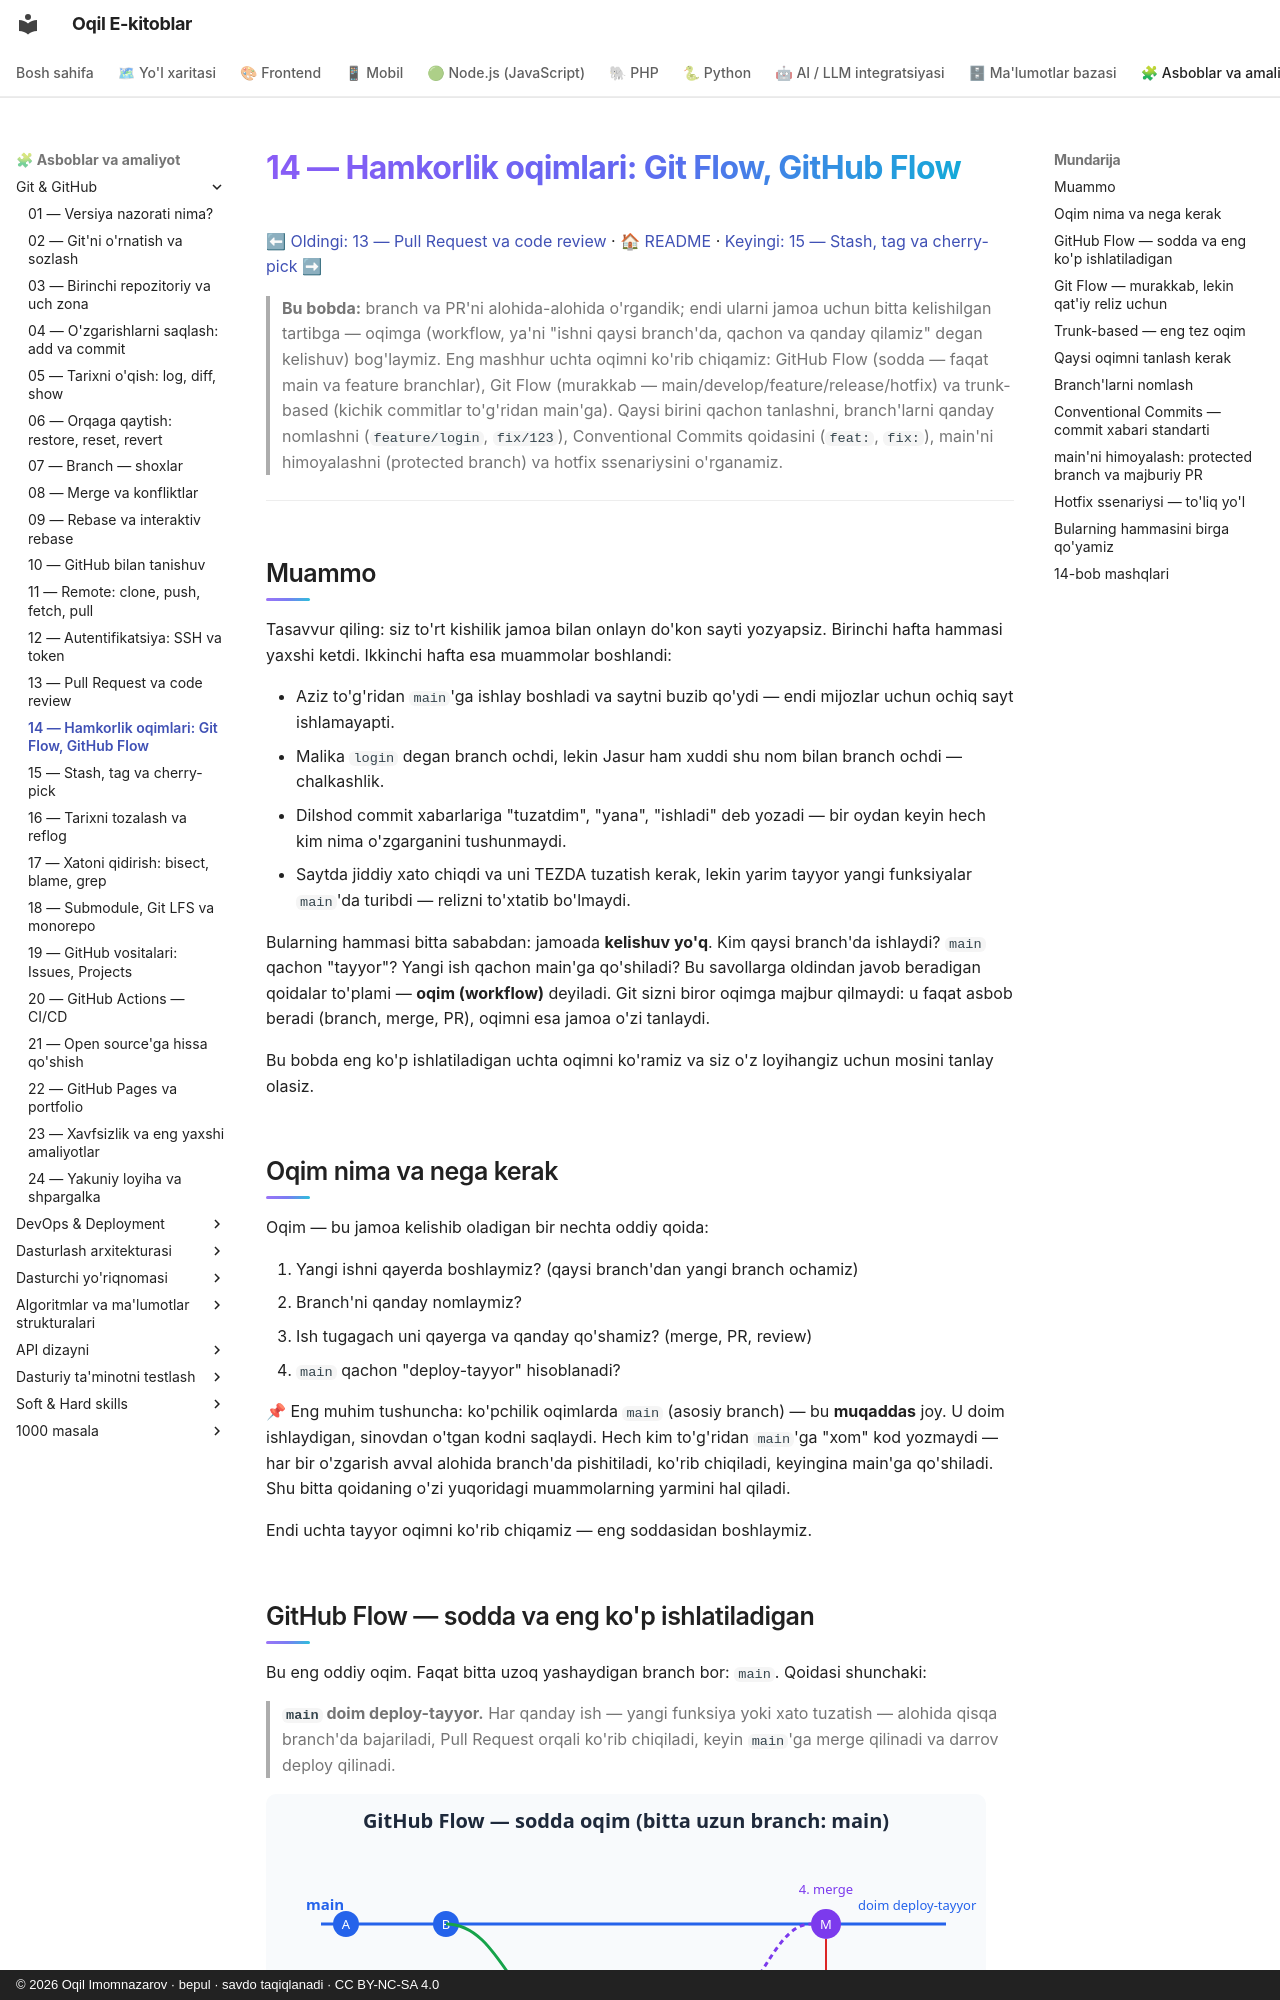

repository: iOqil/e-book · page: git-github/14-hamkorlik-oqimlari/index.html · generator: mkdocs · copyright: © 2026 Oqil Imomnazarov · bepul · savdo taqiqlanadi · CC BY-NC-SA 4.0

# 14 — Hamkorlik oqimlari: Git Flow, GitHub Flow

[⬅ Oldingi: 13 — Pull Request va code review](./13-pull-request.md) · [🏠 README](./README.md) · [Keyingi: 15 — Stash, tag va cherry-pick ➡](./15-stash-tag-cherry-pick.md)

> **Bu bobda:** branch va PR'ni alohida-alohida o'rgandik; endi ularni jamoa uchun bitta kelishilgan tartibga — oqimga (workflow, ya'ni "ishni qaysi branch'da, qachon va qanday qilamiz" degan kelishuv) bog'laymiz. Eng mashhur uchta oqimni ko'rib chiqamiz: GitHub Flow (sodda — faqat main va feature branchlar), Git Flow (murakkab — main/develop/feature/release/hotfix) va trunk-based (kichik commitlar to'g'ridan main'ga). Qaysi birini qachon tanlashni, branch'larni qanday nomlashni (`feature/login`, `fix/123`), Conventional Commits qoidasini (`feat:`, `fix:`), main'ni himoyalashni (protected branch) va hotfix ssenariysini o'rganamiz.

---

## Muammo

Tasavvur qiling: siz to'rt kishilik jamoa bilan onlayn do'kon sayti yozyapsiz. Birinchi hafta hammasi yaxshi ketdi. Ikkinchi hafta esa muammolar boshlandi:

- Aziz to'g'ridan `main`'ga ishlay boshladi va saytni buzib qo'ydi — endi mijozlar uchun ochiq sayt ishlamayapti.
- Malika `login` degan branch ochdi, lekin Jasur ham xuddi shu nom bilan branch ochdi — chalkashlik.
- Dilshod commit xabarlariga "tuzatdim", "yana", "ishladi" deb yozadi — bir oydan keyin hech kim nima o'zgarganini tushunmaydi.
- Saytda jiddiy xato chiqdi va uni TEZDA tuzatish kerak, lekin yarim tayyor yangi funksiyalar `main`'da turibdi — relizni to'xtatib bo'lmaydi.

Bularning hammasi bitta sababdan: jamoada **kelishuv yo'q**. Kim qaysi branch'da ishlaydi? `main` qachon "tayyor"? Yangi ish qachon main'ga qo'shiladi? Bu savollarga oldindan javob beradigan qoidalar to'plami — **oqim (workflow)** deyiladi. Git sizni biror oqimga majbur qilmaydi: u faqat asbob beradi (branch, merge, PR), oqimni esa jamoa o'zi tanlaydi.

Bu bobda eng ko'p ishlatiladigan uchta oqimni ko'ramiz va siz o'z loyihangiz uchun mosini tanlay olasiz.

## Oqim nima va nega kerak

Oqim — bu jamoa kelishib oladigan bir nechta oddiy qoida:

1. Yangi ishni qayerda boshlaymiz? (qaysi branch'dan yangi branch ochamiz)
2. Branch'ni qanday nomlaymiz?
3. Ish tugagach uni qayerga va qanday qo'shamiz? (merge, PR, review)
4. `main` qachon "deploy-tayyor" hisoblanadi?

📌 Eng muhim tushuncha: ko'pchilik oqimlarda `main` (asosiy branch) — bu **muqaddas** joy. U doim ishlaydigan, sinovdan o'tgan kodni saqlaydi. Hech kim to'g'ridan `main`'ga "xom" kod yozmaydi — har bir o'zgarish avval alohida branch'da pishitiladi, ko'rib chiqiladi, keyingina main'ga qo'shiladi. Shu bitta qoidaning o'zi yuqoridagi muammolarning yarmini hal qiladi.

Endi uchta tayyor oqimni ko'rib chiqamiz — eng soddasidan boshlaymiz.
